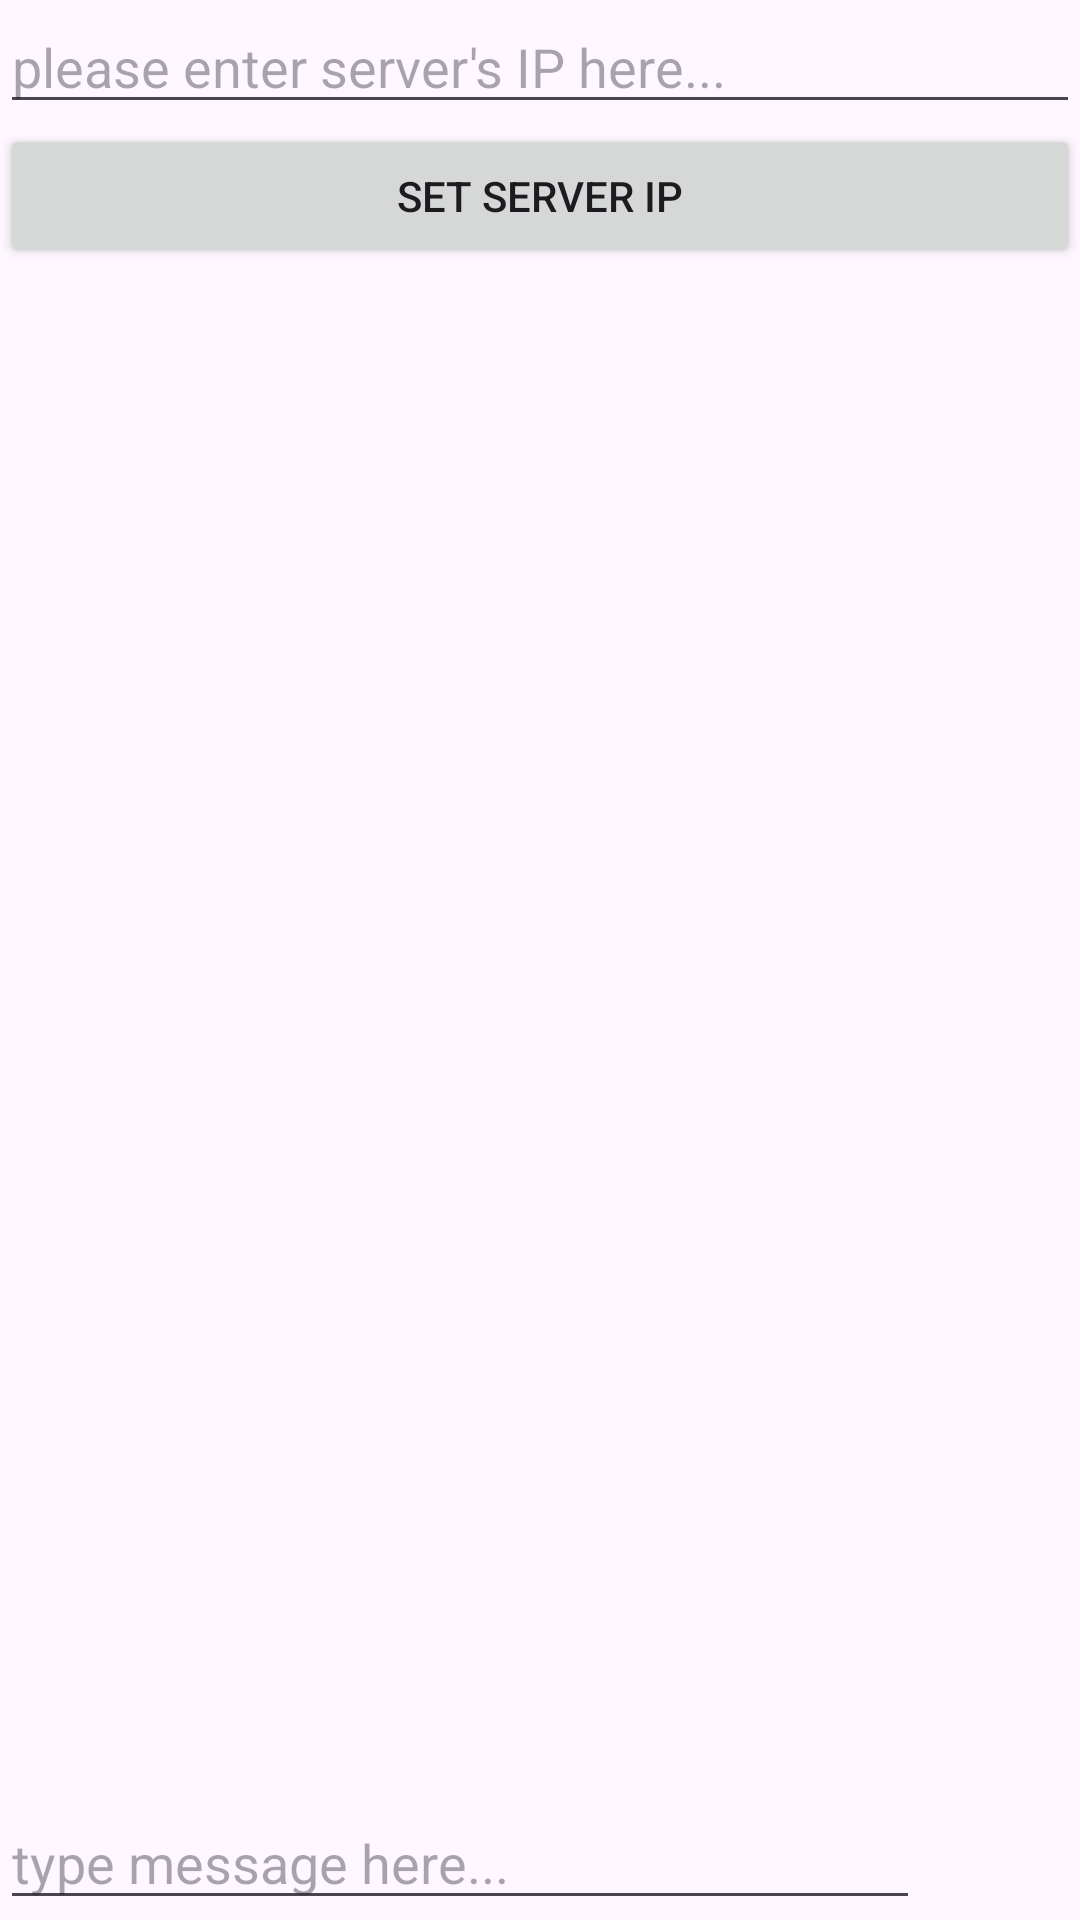

Here is an Android app screen rendered from its layout file. Give the layout XML and the strings, colors and styles it references.
<!-- AndroidManifest.xml: application theme Theme.Proximity_conversations -->
<!-- res/layout/activity_client.xml -->
<?xml version="1.0" encoding="utf-8"?>
<LinearLayout xmlns:android="http://schemas.android.com/apk/res/android"
    xmlns:app="http://schemas.android.com/apk/res-auto"
    xmlns:tools="http://schemas.android.com/tools"
    android:layout_width="match_parent"
    android:layout_height="match_parent"
    android:orientation="vertical"
    tools:context=".ClientActivity">

    <LinearLayout
        android:id="@+id/set_server_ip_layout"
        android:layout_width="match_parent"
        android:layout_height="wrap_content"
        android:orientation="vertical"
        >

        <EditText
            android:id="@+id/client_ip_et"
            android:layout_width="match_parent"
            android:layout_height="wrap_content"
            android:hint="please enter server's IP here..."
            android:layout_gravity="center_horizontal"
            />

        <Button
            android:id="@+id/set_server_ip_btn"
            android:layout_width="match_parent"
            android:layout_height="wrap_content"
            android:text="set server ip"
            android:layout_gravity="center_horizontal"
            />

    </LinearLayout>

    <LinearLayout
        android:id="@+id/messaging_area_layout"
        android:layout_width="match_parent"
        android:layout_height="match_parent"
        android:orientation="vertical"
        android:clipChildren="false"
        >

        <androidx.recyclerview.widget.RecyclerView
            android:id="@+id/recyclerView_for_messages"
            android:layout_width="match_parent"
            android:layout_weight="12"
            android:layout_height="0dp"
            android:layout_marginTop="5dp"
            />

        <LinearLayout
            android:layout_width="match_parent"
            android:layout_height="0dp"
            android:orientation="horizontal"
            android:layout_weight="1"
            android:gravity="bottom"
            >

            <EditText
                android:id="@+id/client_message_et"
                android:layout_width="300dp"
                android:layout_height="wrap_content"
                android:layout_weight="2"
                android:hint="type message here..."
                />

            <ImageView
                android:id="@+id/send_message_icon"
                android:layout_width="50dp"
                android:layout_height="wrap_content"
                android:src="@drawable/baseline_send_24"
                android:layout_weight="1"
                />

        </LinearLayout>

    </LinearLayout>

</LinearLayout>
<!-- resources referenced by this layout -->
<resources>
  <style name="Theme.Proximity_conversations" parent="Base.Theme.Proximity_conversations" />
  <style name="Base.Theme.Proximity_conversations" parent="Theme.Material3.DayNight.NoActionBar">
          
          
      </style>
</resources>
